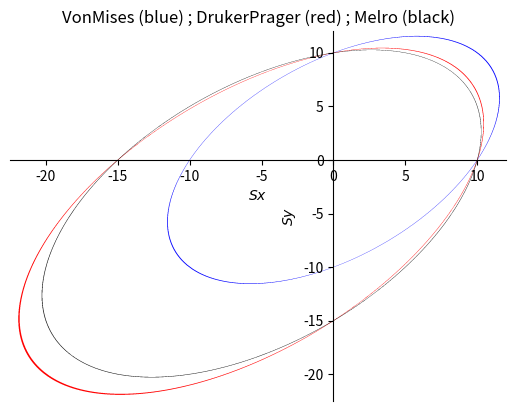

Write the Python code that produced this figure. (Note: this script raises an exception after producing the figure.)
import matplotlib.pyplot as plt
import numpy as np
import math 
from numpy.linalg import inv
from sympy import *
from os import system
system("clear")

YT = Symbol('YT')
YC = Symbol('YC')

Sx = Symbol('Sx')
Sy = Symbol('Sy')
Sz = Symbol('Sz')
Sxy = Symbol('Sxy')
Sxz = Symbol('Sxz')
Syz = Symbol('Syz')

# ---- Von Mises Behaviour function ----

VM = ((Sx-Sy)**2+(Sy-Sz)**2+(Sz-Sx)**2 + 6*(Sxy**2+Sxz**2+Syz**2))/(2*YT**2)-1

# ---- Drucker Prager Behaviour function ----

A = (2/math.sqrt(3))*(YT*YC)/(YT+YC)
B = (1/math.sqrt(3))*(YT-YC)/(YT+YC)

J2 = ((Sx-Sy)**2+(Sy-Sz)**2+(Sz-Sx)**2 + 6*(Sxy**2+Sxz**2+Syz**2))/6
I1 = (Sx+Sy+Sz)

DP = J2/(A**2) - (B*I1/A)**2 - 2*B*I1/A - 1

# ---- Melro Behaviour function ----

Melro = 6*J2 + 2*I1*(YC-YT)-2*YC*YT

# Plot VM for Sx and Sy

YTv = 10

replacements = [(Sz,0),(Sxy,0),(Sxz,0),(Syz,0),(YT, YTv)]
VMSxSy = simplify(VM.subs(replacements))

replacements = [(Sz,0),(Sy,0),(Sxz,0),(Syz,0),(YT, YTv)]
VMSxSxy = simplify(VM.subs(replacements))

replacements = [(Sx,0),(Sy,0),(Sz,0),(Syz,0),(YT, YTv)]
VMSxySxz = simplify(VM.subs(replacements))


# Plot DP for Sx and Sy

YTv = 10
YCv = 15

replacements = [(Sz,0),(Sxy,0),(Sxz,0),(Syz,0),(YT,YTv),(YC,YCv)]
DPSxSy = simplify(DP.subs(replacements))

replacements = [(Sz,0),(Sy,0),(Sxz,0),(Syz,0),(YT,YTv),(YC,YCv)]
DPSxSxy = simplify(DP.subs(replacements))

replacements = [(Sx,0),(Sy,0),(Sz,0),(Syz,0),(YT,YTv),(YC,YCv)]
DPSxySxz = simplify(DP.subs(replacements))


# Plot Melro for Sx and Sy

YTv = 10
YCv = 15

replacements = [(Sz,0),(Sxy,0),(Sxz,0),(Syz,0),(YT,YTv),(YC,YCv)]
MelroSxSy = simplify(Melro.subs(replacements))

replacements = [(Sz,0),(Sy,0),(Sxz,0),(Syz,0),(YT,YTv),(YC,YCv)]
MelroSxSxy = simplify(Melro.subs(replacements))

replacements = [(Sx,0),(Sy,0),(Sz,0),(Syz,0),(YT,YTv),(YC,YCv)]
MelroSxySxz = simplify(Melro.subs(replacements))

# Ploting

YTplot = YTv + 0.2*YTv
YCplot = -(YCv + 0.5*YCv)
Yshear = YTv*(1/math.sqrt(3)+0.2)

VMSxSyPlot = plot_implicit(Eq(VMSxSy, 0),(Sx, YCplot, YTplot), (Sy, YCplot, YTplot), depth = 1, line_color='blue', show=False)
VMSxSxyPlot = plot_implicit(Eq(VMSxSxy, 0),(Sx, YCplot, YTplot), (Sxy, -Yshear, Yshear), depth = 1, line_color='blue', show=False)
VMSxySxzPlot = plot_implicit(Eq(VMSxySxz, 0),(Sxy, -Yshear, Yshear), (Sxz, -Yshear, Yshear), depth = 1, line_color='blue', show=False)

DPSxSyPlot = plot_implicit(Eq(DPSxSy, 0),(Sx, YCplot, YTplot), (Sy, YCplot, YTplot), depth = 1, line_color='red', show=False)
DPSxSxyPlot = plot_implicit(Eq(DPSxSxy, 0),(Sx, YCplot, YTplot), (Sxy, -Yshear, Yshear), depth = 1, line_color='red', show=False)
DPSxySxzPlot = plot_implicit(Eq(DPSxySxz, 0),(Sxy, -YTplot, YTplot), (Sxz, -Yshear, Yshear), depth = 1, line_color='red', show=False)

MelroSxSyPlot = plot_implicit(Eq(MelroSxSy, 0),(Sx, YCplot, YTplot), (Sy, YCplot, YTplot), depth = 1, line_color='black', show=False)
MelroSxSxyPlot = plot_implicit(Eq(MelroSxSxy, 0),(Sx, YCplot, YTplot), (Sxy, -Yshear, Yshear), depth = 1, line_color='black', show=False)
MelroSxySxzPlot = plot_implicit(Eq(MelroSxySxz, 0),(Sxy, -Yshear, Yshear), (Sxz, -Yshear, Yshear), depth = 1, line_color='black', show=False)


VMSxSyPlot.append(DPSxSyPlot[0])
VMSxSyPlot.append(MelroSxSyPlot[0])
VMSxSyPlot.title = 'VonMises (blue) ; DrukerPrager (red) ; Melro (black)'
VMSxSyPlot.save('/home/fermin/Documents/Python Projects/YiledCriteriumPlots/Sx_Sy.png')

VMSxSxyPlot.append(DPSxSxyPlot[0])
VMSxSxyPlot.append(MelroSxSxyPlot[0])
VMSxSxyPlot.title = 'VonMises (blue) ; DrukerPrager (red) ; Melro (black)'
VMSxSxyPlot.save('/home/fermin/Documents/Python Projects/YiledCriteriumPlots/Sx_Sxy.png')

VMSxySxzPlot.append(DPSxySxzPlot[0])
VMSxySxzPlot.append(MelroSxySxzPlot[0])
VMSxySxzPlot.title = 'VonMises (blue) ; DrukerPrager (red) ; Melro (black)'
VMSxySxzPlot.save('/home/fermin/Documents/Python Projects/YiledCriteriumPlots/Sxy_Sxz.png')
